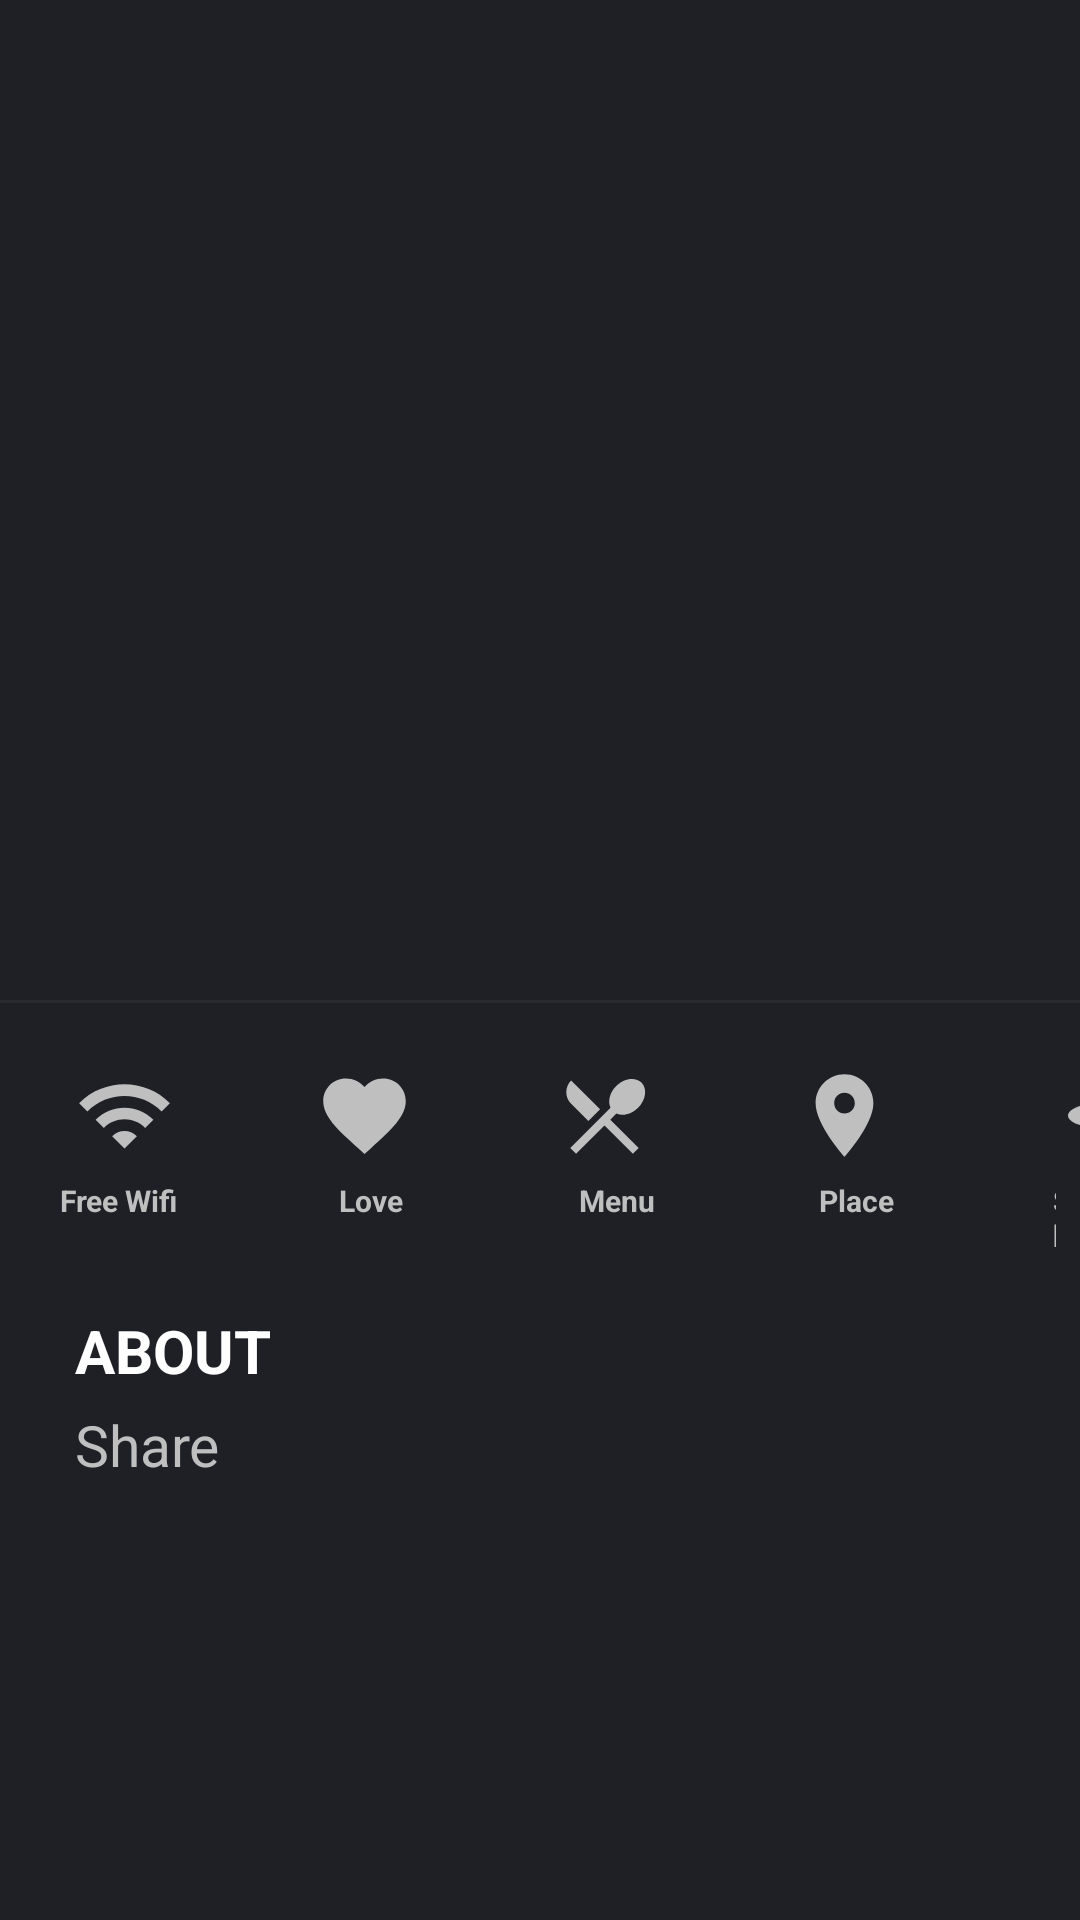

Write the Android layout XML for this screen, with the resource values it uses.
<!-- AndroidManifest.xml: application theme Theme.Mini_Projet -->
<!-- res/layout/activity_showone.xml -->
<?xml version="1.0" encoding="utf-8"?>
<androidx.constraintlayout.widget.ConstraintLayout xmlns:android="http://schemas.android.com/apk/res/android"
    xmlns:app="http://schemas.android.com/apk/res-auto"
    xmlns:tools="http://schemas.android.com/tools"
    android:layout_width="match_parent"
    android:layout_height="match_parent"
    android:background="@color/darkColor2"
    tools:context=".views.showone">


    <ImageView
        android:id="@+id/resaurantpicture"
        android:layout_width="match_parent"
        app:layout_constraintStart_toStartOf="parent"
        app:layout_constraintEnd_toEndOf="parent"
        android:layout_gravity="center"
        android:adjustViewBounds="true"
        android:foreground="@drawable/gradiant_background"
        android:maxWidth="60dp"
        android:scaleType="centerCrop"
        app:layout_constraintBottom_toTopOf="@+id/relativelayout1"
        android:layout_height="1000px"/>


    <RelativeLayout
        android:id="@+id/relativelayout1"
        app:layout_constraintTop_toBottomOf="@+id/resaurantpicture"
        android:layout_width="match_parent"
        android:layout_height="250px"
        >
        <View
            android:id="@+id/line1"
            android:layout_width="match_parent"
            android:layout_height="1dp"
            android:background="@color/grey" />

        <androidx.appcompat.widget.AppCompatButton
            android:id="@+id/btnWifi"
            android:layout_width="33dp"
            android:layout_height="33dp"
            android:layout_alignParentTop="true"
            android:layout_marginStart="25dp"
            android:layout_marginTop="22dp"
            android:layout_marginEnd="22dp"
            android:background="@drawable/ic_wifi"
            android:backgroundTint="@color/offWhite"
            android:tint="@color/offWhite"
            app:itemIconTint="@color/offWhite" />

        <TextView
            android:id="@+id/btnWifiTxt"
            android:layout_width="50dp"
            android:layout_height="33dp"
            android:layout_below="@+id/btnWifi"
            android:layout_marginStart="20dp"
            android:layout_marginTop="5dp"
            android:layout_marginEnd="18dp"
            android:text="Free Wifi"
            android:textColor="@color/offWhite"
            android:textSize="10sp"
            android:textStyle="bold" />

        <androidx.appcompat.widget.AppCompatButton
            android:id="@+id/btnLike"
            android:layout_width="33dp"
            android:layout_height="33dp"
            android:layout_alignParentTop="true"
            android:layout_marginStart="25dp"
            android:layout_marginTop="22dp"
            android:layout_marginEnd="22dp"
            android:layout_marginBottom="15dp"
            android:layout_toEndOf="@id/btnWifi"
            android:background="@drawable/ic_baseline_favorite_24"
            android:backgroundTint="@color/offWhite" />

        <TextView
            android:id="@+id/btnLikeText"
            android:layout_width="33dp"
            android:layout_height="33dp"
            android:layout_below="@+id/btnWifi"
            android:layout_toEndOf="@+id/btnWifiTxt"
            android:layout_marginStart="25dp"
            android:layout_marginTop="5dp"
            android:layout_marginEnd="22dp"
            android:textColor="@color/offWhite"
            android:textSize="10sp"
            android:text="Love"
            android:textStyle="bold"
            />

        <androidx.appcompat.widget.AppCompatButton
            android:id="@+id/btnMenu"
            android:layout_width="33dp"
            android:layout_height="33dp"
            android:layout_alignParentTop="true"
            android:layout_marginStart="25dp"

            android:layout_marginTop="22dp"
            android:layout_marginEnd="22dp"
            android:layout_marginBottom="15dp"
            android:layout_toEndOf="@+id/btnLike"
            android:background="@drawable/ic_menu"
            android:backgroundTint="@color/offWhite"
            android:foregroundTint="@color/offWhite" />
        <TextView
            android:id="@+id/btnMenuTxt"
            android:layout_width="33dp"
            android:layout_height="33dp"
            android:layout_below="@+id/btnWifi"
            android:layout_toEndOf="@+id/btnLikeText"
            android:layout_marginStart="25dp"
            android:layout_marginTop="5dp"
            android:layout_marginEnd="22dp"
            android:textColor="@color/offWhite"
            android:textSize="10sp"
            android:text="Menu"
            android:textStyle="bold"
            />

        <androidx.appcompat.widget.AppCompatButton
            android:id="@+id/btnlocalisation"
            android:layout_width="33dp"
            android:layout_height="33dp"
            android:layout_alignParentTop="true"
            android:layout_marginStart="25dp"
            android:layout_marginTop="22dp"
            android:layout_marginEnd="22dp"
            android:layout_marginBottom="15dp"
            android:layout_toEndOf="@+id/btnMenu"
            android:background="@drawable/localisation"
            android:backgroundTint="@color/offWhite"
             />

        <TextView
            android:id="@+id/Txtbtnlocalisation"
            android:layout_width="33dp"
            android:layout_height="33dp"
            android:layout_below="@+id/btnWifi"
            android:layout_marginStart="25dp"
            android:layout_marginTop="5dp"
            android:layout_marginEnd="20dp"
            android:layout_toEndOf="@+id/btnMenuTxt"
            android:text="Place"
            android:textColor="@color/offWhite"
            android:textSize="10sp"
            android:textStyle="bold" />

        <androidx.appcompat.widget.AppCompatButton
            android:id="@+id/btnShare"
            android:layout_width="wrap_content"
            android:layout_height="33dp"
            android:layout_alignParentTop="true"
            android:layout_marginStart="25dp"
            android:layout_marginTop="22dp"
            android:layout_marginEnd="22dp"
            android:layout_marginBottom="15dp"
            android:layout_toEndOf="@+id/btnlocalisation"
            android:background="@drawable/ic_share"
            android:backgroundTint="@color/offWhite" />
        <TextView
            android:id="@+id/btnShareTxt"
            android:layout_width="33dp"
            android:layout_height="33dp"
            android:layout_below="@+id/btnWifi"
            android:layout_toEndOf="@+id/Txtbtnlocalisation"
            android:layout_marginStart="25dp"
            android:layout_marginTop="5dp"
            android:layout_marginEnd="8dp"
            android:textColor="@color/offWhite"
            android:textSize="10sp"
            android:text="Share"
            android:textStyle="bold"
            />


        <View

            android:layout_width="match_parent"
            android:layout_height="1dp"
            android:layout_below="@+id/btnWifi"
            android:layout_marginTop="32dp"
            android:background="@color/grey" />
    </RelativeLayout>


    <RelativeLayout
        android:id="@+id/description"
        app:layout_constraintStart_toStartOf="parent"
        app:layout_constraintTop_toBottomOf="@+id/relativelayout1"
        app:layout_constraintEnd_toEndOf="parent"
        android:layout_marginTop="20dp"
        android:layout_width="match_parent"
        android:layout_height="600px">

        <TextView
            android:id="@+id/aboutTxt"
            android:layout_width="wrap_content"
            android:layout_height="wrap_content"
            android:layout_marginStart="25dp"
            android:text="ABOUT"
            android:textColor="@color/white"
            android:textSize="20sp"
            android:textStyle="bold" />

        <TextView
            android:id="@+id/aboutSection"
            android:layout_width="wrap_content"
            android:layout_height="wrap_content"
            android:layout_below="@+id/aboutTxt"
            android:layout_marginStart="25dp"
            android:layout_marginTop="5dp"
            android:layout_marginEnd="40dp"
            android:text="Share"
            android:textColor="@color/offWhite"
            android:textSize="19sp"
            android:textStyle="normal" />

    </RelativeLayout>




</androidx.constraintlayout.widget.ConstraintLayout>
<!-- resources referenced by this layout -->
<resources>
  <color name="darkColor2">#1e2026</color>
  <color name="grey">#292b30</color>
  <color name="offWhite">#bfbfbf</color>
  <color name="white">#FFFFFFFF</color>
  <!-- drawable gradiant_background (drawable) -->
  <?xml version="1.0" encoding="UTF-8"?>
  <shape xmlns:android="http://schemas.android.com/apk/res/android" android:shape="rectangle" >
      <gradient
          android:angle="90"
          android:startColor="#212124"
       android:endColor="#00000000"
      android:type="linear" />
  
  </shape>
  <!-- drawable ic_baseline_favorite_24 (drawable) -->
  <vector android:height="24dp" android:tint="#333E33"
      android:viewportHeight="24" android:viewportWidth="24"
      android:width="24dp" xmlns:android="http://schemas.android.com/apk/res/android">
      <path android:fillColor="@android:color/white" android:pathData="M12,21.35l-1.45,-1.32C5.4,15.36 2,12.28 2,8.5 2,5.42 4.42,3 7.5,3c1.74,0 3.41,0.81 4.5,2.09C13.09,3.81 14.76,3 16.5,3 19.58,3 22,5.42 22,8.5c0,3.78 -3.4,6.86 -8.55,11.54L12,21.35z"/>
  </vector>
  <!-- drawable ic_menu (drawable) -->
  <vector android:height="24dp" android:tint="#696A6F"
      android:viewportHeight="24" android:viewportWidth="24"
      android:width="24dp" xmlns:android="http://schemas.android.com/apk/res/android">
      <path android:fillColor="@android:color/white" android:pathData="M8.1,13.34l2.83,-2.83L3.91,3.5c-1.56,1.56 -1.56,4.09 0,5.66l4.19,4.18zM14.88,11.53c1.53,0.71 3.68,0.21 5.27,-1.38 1.91,-1.91 2.28,-4.65 0.81,-6.12 -1.46,-1.46 -4.2,-1.1 -6.12,0.81 -1.59,1.59 -2.09,3.74 -1.38,5.27L3.7,19.87l1.41,1.41L12,14.41l6.88,6.88 1.41,-1.41L13.41,13l1.47,-1.47z"/>
  </vector>
  <!-- drawable ic_share (drawable) -->
  <vector android:height="24dp" android:tint="#333E33"
      android:viewportHeight="24" android:viewportWidth="24"
      android:width="24dp" xmlns:android="http://schemas.android.com/apk/res/android">
      <path android:fillColor="@android:color/white" android:pathData="M18,16.08c-0.76,0 -1.44,0.3 -1.96,0.77L8.91,12.7c0.05,-0.23 0.09,-0.46 0.09,-0.7s-0.04,-0.47 -0.09,-0.7l7.05,-4.11c0.54,0.5 1.25,0.81 2.04,0.81 1.66,0 3,-1.34 3,-3s-1.34,-3 -3,-3 -3,1.34 -3,3c0,0.24 0.04,0.47 0.09,0.7L8.04,9.81C7.5,9.31 6.79,9 6,9c-1.66,0 -3,1.34 -3,3s1.34,3 3,3c0.79,0 1.5,-0.31 2.04,-0.81l7.12,4.16c-0.05,0.21 -0.08,0.43 -0.08,0.65 0,1.61 1.31,2.92 2.92,2.92 1.61,0 2.92,-1.31 2.92,-2.92s-1.31,-2.92 -2.92,-2.92z"/>
  </vector>
  <!-- drawable ic_wifi (drawable) -->
  <vector android:height="24dp" android:tint="#292B30"
      android:viewportHeight="24" android:viewportWidth="24"
      android:width="24dp" xmlns:android="http://schemas.android.com/apk/res/android">
      <path android:fillColor="@android:color/white" android:pathData="M1,9l2,2c4.97,-4.97 13.03,-4.97 18,0l2,-2C16.93,2.93 7.08,2.93 1,9zM9,17l3,3 3,-3c-1.65,-1.66 -4.34,-1.66 -6,0zM5,13l2,2c2.76,-2.76 7.24,-2.76 10,0l2,-2C15.14,9.14 8.87,9.14 5,13z"/>
  </vector>
  <!-- drawable localisation (drawable) -->
  <vector android:height="24dp" android:tint="#696A6F"
      android:viewportHeight="24" android:viewportWidth="24"
      android:width="24dp" xmlns:android="http://schemas.android.com/apk/res/android">
      <path android:fillColor="@android:color/white" android:pathData="M12,2C8.13,2 5,5.13 5,9c0,5.25 7,13 7,13s7,-7.75 7,-13c0,-3.87 -3.13,-7 -7,-7zM12,11.5c-1.38,0 -2.5,-1.12 -2.5,-2.5s1.12,-2.5 2.5,-2.5 2.5,1.12 2.5,2.5 -1.12,2.5 -2.5,2.5z"/>
  </vector>
  <color name="purple_500">#FF6200EE</color>
  <color name="purple_700">#FF3700B3</color>
  <color name="teal_200">#FF03DAC5</color>
  <color name="teal_700">#FF018786</color>
  <color name="black">#FF000000</color>
</resources>
